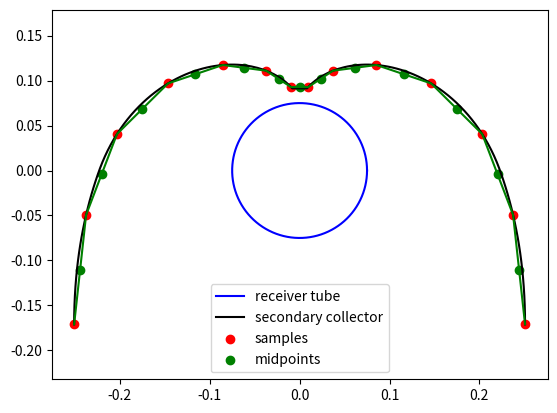

Here is the Python script that generated this plot:
# %%

import matplotlib.pyplot as plt
from numpy import pi,deg2rad,abs,cos,sin,sqrt,linspace,zeros,arccos,r_,argmin
from scipy.optimize import bisect

""" Used equations from [1] to obtain the ideal profile for the CPC.
[redacted]
"""

a = 0.07/2.0 # absorber radius [m]
a_design = a
cpc_depth = 0.11
theta_a = deg2rad(56)

def aperature_angle(aw, d):

    if d < a:
        raise ValueError("Depth of collector must be at least on absorber radius.")

    xf,yf = aw,d
    fun = lambda t: xf*cos(t)+yf*sin(t)-a
    t = bisect(fun,0,pi)
    xc,yc = a*cos(t),a*sin(t)
    dp = ( (xf-xc)*0 + (yf-yc)*d )/sqrt(xf**2+yf**2)/sqrt(d**2)
    theta_a = arccos(dp)

    return theta_a,t

def distance_from_tangent(θ,theta_a,ad):
    if abs(θ) <= theta_a + pi/2:
        ρ = ad*θ

    elif (abs(θ) > theta_a + pi/2) and (abs(θ) <= 3.0*pi/2-theta_a):
        ρ = ad* (θ+theta_a+pi/2 - cos(θ-theta_a))/(1+sin(θ-theta_a))

    else:
        raise ValueError("\theta too large.")

    return ρ

def reflector_point(θ,ρ,ad):

    # find point on absorber surface & compute tangent unit vector
    xa,ya = ad*cos(θ-pi/2),ad*sin(θ-pi/2)
    L = sqrt(xa**2+ya**2)
    xt,yt = ya/L,-xa/L

    return xa+ρ*xt,ya+ρ*yt

def design_secondary_concentrator(theta_a,theta_max,ad,n_thetas=100,clip_points=0):
    theta = linspace(0,theta_max,n_thetas)
    x,y = zeros(theta.shape),zeros(theta.shape)

    for ii,t in enumerate(theta):
        r = distance_from_tangent(t,theta_a,ad)
        x[ii],y[ii] = reflector_point(t,r,ad)

    x = x[clip_points::]
    y = y[clip_points::]
    x = r_[-x[::-1],x]
    y = r_[y[::-1],y]

    return x,y

# Sampling the CPC curve
# in: x and y coordinates of curve and number of divisions, out: midpoints of panels, start points, end points

def find_midpoint(x1, x2, y1, y2):
    x_m = (x1+x2)/2
    y_m = (y1+y2)/2
    return x_m, y_m


def sample_CPC(x, y, number_divisions):

    x_shift = int(len(x)/number_divisions)
    i = 0
    sample_points_x = []
    sample_points_y = []
    while i < len(x)/2:
        sample_points_x.append(x[i])
        sample_points_y.append(y[i])
        i += x_shift

    reverse_y = sample_points_y[::-1]
    reverse_x = sample_points_x[::-1]

    for i in range(len(reverse_x)):

        sample_points_x.append(-1*reverse_x[i])
        sample_points_y.append(reverse_y[i])
    
    midpoints_x = []
    midpoints_y = []
    for i in range(len(sample_points_x) - 1):
        x_m, y_m = find_midpoint(sample_points_x[i], sample_points_x[i+1], sample_points_y[i], sample_points_y[i+1])
        midpoints_x.append(x_m)
        midpoints_y.append(y_m)

    return sample_points_x, sample_points_y, midpoints_x, midpoints_y

a = 0.15/2.0 # absorber radius [m]
a_design = a
cpc_depth = 0.11
theta_a = deg2rad(70)

x, y = design_secondary_concentrator(theta_a, 3*pi/2-theta_a, a_design, n_thetas=100, clip_points=20)

sample_points_x, sample_points_y, midpoints_x, midpoints_y = sample_CPC(x, -1*y, 12)

fig,ax = plt.subplots()

ax.plot(a*cos(linspace(0,2*pi,1000)),a*sin(linspace(0,2*pi,1000)),'b-',label='receiver tube')
ax.plot(x,-y,'k-',label='secondary collector')
ax.scatter(sample_points_x, sample_points_y, color = 'red', label = 'samples')
ax.plot(sample_points_x, sample_points_y, color = 'green')
ax.scatter(midpoints_x, midpoints_y, color = 'green', label = 'midpoints')

ax.axis('equal')
ax.legend()
# %%
